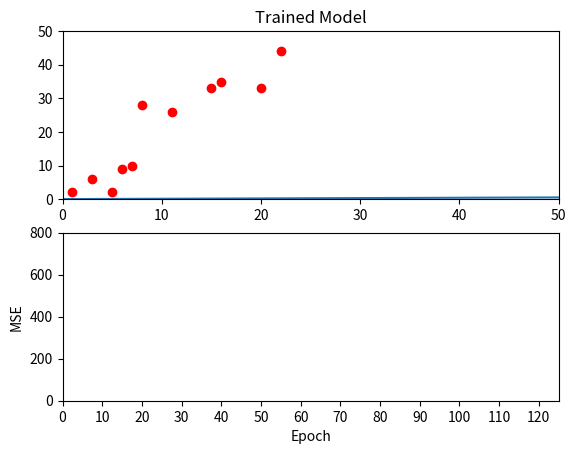

Recreate this plot in Python.
import matplotlib.pyplot as plt
import matplotlib.animation as animation
import numpy as np

def values(X,w1,w2):
    Y = []
    for i in X:
        Y.append(w1*i+w2)
    return Y

def val(x,w1,w2):
    return w1*x+w2

def meanSquaredLoss(truth,guess):
    sum = 0
    for i in range(0,len(truth)):
        sum = sum + (truth[i]-guess[i])**2
    return sum/len(truth)

def squaredError(y1,y2):
    return (y1-y2)**2

def partialSlope(w1,w2,x,y):
    return (-2*x)*(y-(w1*x)-w2)

def partialIntercept(w1,w2,x,y):
    return (-2)*(y-(w1*x)-w2)

#global variables
X = [1,3,5,6,7,8,11,15,20,22,16,30]
Y = [2,6,2,9,10,28,26,33,33,44,35,65]
W1 = 0.01
W2 = 0.01
learning_rate = 0.00001
funcX = range(0,60)
errorStep = []
errorlist = []
fig = plt.figure("Liniar Regression - Stochastic Gradient Decent")
ax1 = fig.add_subplot(2,1,1)
ax1.set_title('Trained Model')
ax2 = fig.add_subplot(2,1,2)
ax2.set_ylabel('MSE')
ax2.set_xlabel('Epoch')
ax1.set_xlim([0, 50])
ax1.set_ylim([0, 50])
ax2.set_xlim([0, 125])
ax2.set_ylim([0, 800])
ax2.set_xticks(range(0, 125, 10))
funcY = values(funcX,W1,W2)
ax1.plot(X,Y,'ro')
ax1.plot(funcX,funcY)
loss = 999999999999


def animate(b):
    global W1,funcX,W2,errorlist,errorStep,X,Y,ani,loss
    for i in range(0,len(X)):
        x_curr = X[i]
        y_real = Y[i]
        w1Grad = partialSlope(W1,W2,x_curr,y_real)
        w2Grad = partialIntercept(W1,W2,x_curr,y_real)
        prevW1 = W1
        prevW2 = W2
        W1 = prevW1 - (learning_rate*w1Grad)
        W2 = prevW2 - (learning_rate*w2Grad) 
    ax1.clear()
    ax2.clear()
    ax1.set_title('Trained Model')
    ax2.set_ylabel('MSE')
    ax2.set_xlabel('Epoch')
    ax2.set_xticks(range(0, 125, 10))
    #print("Slope {} Intercept {}".format(W1,W2))
    ax1.set_xlim([0, 50])
    ax1.set_ylim([0, 50])
    ax2.set_xlim([0, 125])
    ax2.set_ylim([0, 800])
    guesses = values(X,W1,W2)
    error = meanSquaredLoss(Y,guesses)
    errorlist.append(error)
    errorStep.append(b)
    #print("Mean Sum Squared Error: {}".format(error))
    funcY = values(funcX,W1,W2)
    ax1.plot(X,Y,'ro')
    ax1.plot(funcX,funcY)
    ax2.plot(errorStep,errorlist)
    if(abs(loss - error) < 0.001 and abs(loss - error) < 0.001):
            ani.event_source.stop()
    else:
        loss = error

ani = animation.FuncAnimation(fig, animate, interval=100,repeat=False)
plt.show()

    

